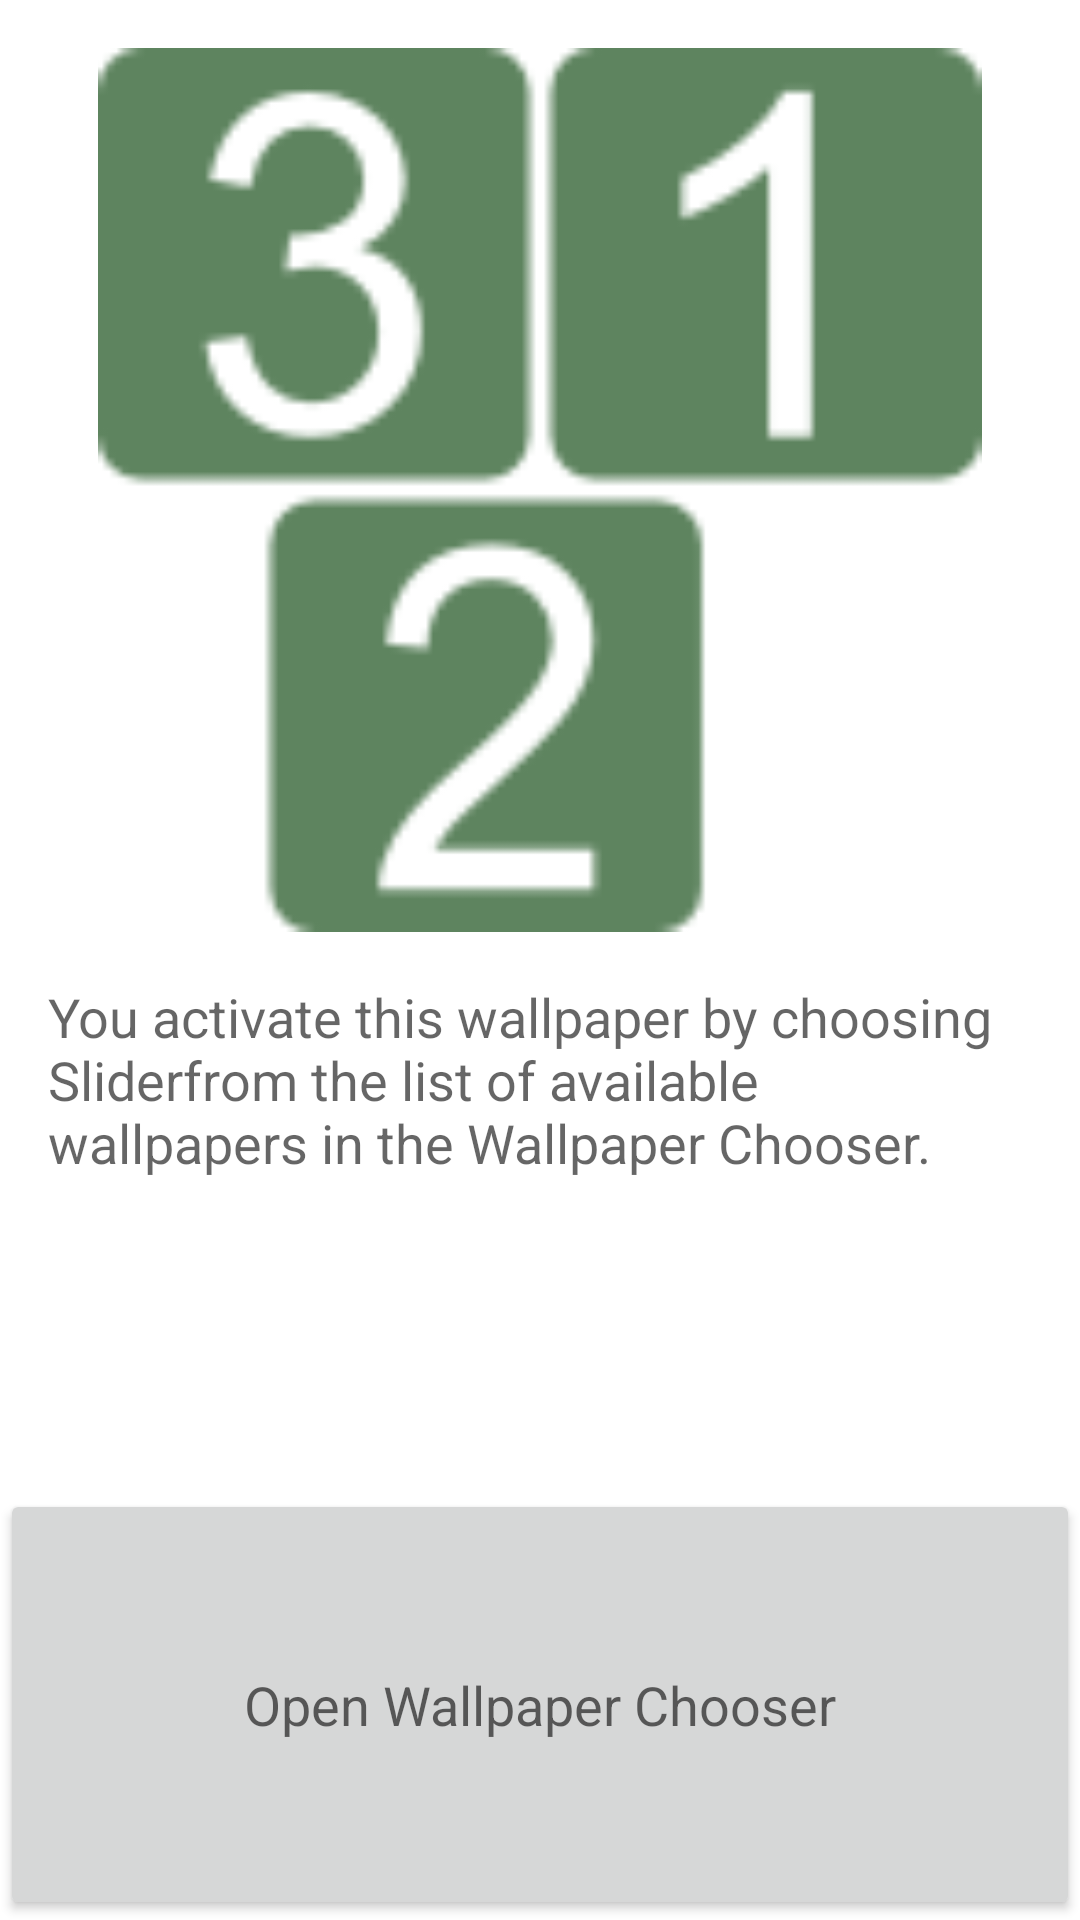

Reconstruct the res/layout file that produces this screen, plus the resources it refers to.
<!-- AndroidManifest.xml: fallback theme Theme.MaterialComponents.DayNight.NoActionBar -->
<!-- res/layout/installer.xml -->
<?xml version="1.0" encoding="utf-8"?>
<LinearLayout xmlns:android="http://schemas.android.com/apk/res/android"
    android:layout_width="match_parent"
    android:layout_height="match_parent"
    android:orientation="vertical" >

    <ImageView
        android:paddingTop="16dp"
        android:id="@+id/logo"
        android:layout_width="match_parent"
        android:layout_height="wrap_content"
        android:layout_gravity="center_horizontal"
        android:layout_weight="1.0"
        android:scaleType="fitCenter"
        android:src="@drawable/slider_logo_120" >
    </ImageView>

    <TextView
        android:id="@+id/infoText"
        android:layout_width="match_parent"
        android:layout_height="wrap_content"
        android:layout_weight="0.5"
        android:padding="16dip"
        android:text="@string/installer_text"
        android:textAppearance="?android:attr/textAppearanceMedium" >
    </TextView>

    <Button
        android:id="@+id/startChooserButton"
        android:layout_width="match_parent"
        android:layout_height="wrap_content"
        android:layout_gravity="center_horizontal"
        android:layout_weight="0.5"
        android:padding="16dp"
        android:text="@string/installer_button"
        android:textAppearance="?android:attr/textAppearanceMedium" >
    </Button>

</LinearLayout>
<!-- resources referenced by this layout -->
<resources>
  <!-- drawable slider_logo_120: png bitmap (drawable, 4199 bytes) -->
  <string name="installer_button">Open Wallpaper Chooser</string>
  <string name="installer_text">You activate this wallpaper by choosing "Slider" from the list of available wallpapers in the
  		Wallpaper Chooser.</string>
</resources>
